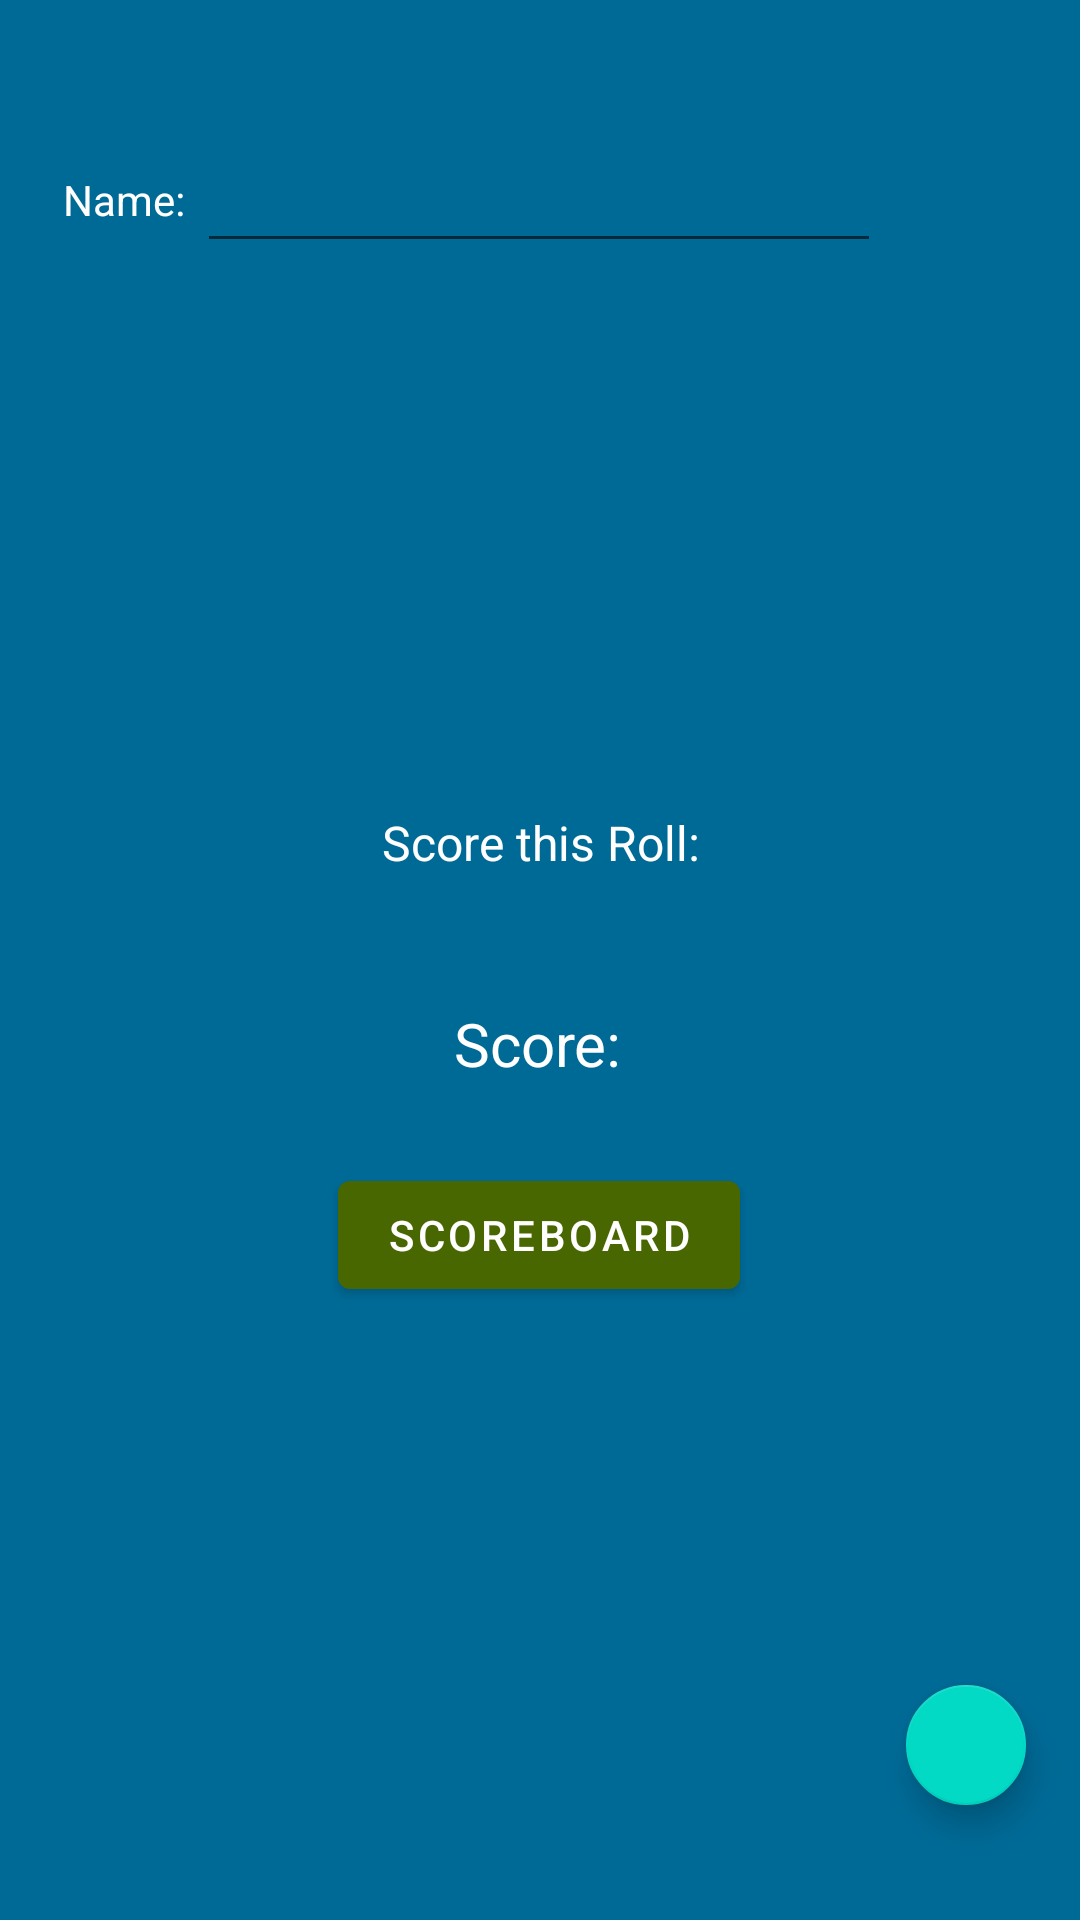

Layout XML and referenced resources for this Android screen:
<!-- AndroidManifest.xml: application theme Theme.DiceGame -->
<!-- res/layout/content_main.xml -->
<?xml version="1.0" encoding="utf-8"?>
<androidx.constraintlayout.widget.ConstraintLayout xmlns:android="http://schemas.android.com/apk/res/android"
    android:id="@+id/content_main"
    xmlns:app="http://schemas.android.com/apk/res-auto"
    xmlns:tools="http://schemas.android.com/tools"
    android:layout_width="match_parent"
    android:layout_height="match_parent"
    android:background="@color/blue_background"
    tools:context=".MainActivity">

    <TextView
        android:id="@+id/txtScoreThisRound"
        android:layout_width="wrap_content"
        android:layout_height="wrap_content"
        android:layout_marginBottom="240dp"
        android:shadowColor="@color/white"
        android:text="@string/score_this_roll"
        android:textAlignment="center"
        android:textColor="@color/white"
        android:textSize="16sp"
        app:layout_constraintBottom_toBottomOf="parent"
        app:layout_constraintLeft_toLeftOf="parent"
        app:layout_constraintRight_toRightOf="parent"
        app:layout_constraintTop_toBottomOf="@+id/txtScoreEnhancer"
        app:layout_constraintVertical_bias="0.125" />

    <ImageView
        android:id="@+id/imgVDie2"
        android:layout_width="80dp"
        android:layout_height="80dp"
        android:contentDescription="@string/dice_number_2"
        app:layout_constraintBottom_toBottomOf="parent"
        app:layout_constraintEnd_toEndOf="parent"
        app:layout_constraintHorizontal_bias="0.498"
        app:layout_constraintStart_toStartOf="parent"
        app:layout_constraintTop_toBottomOf="@+id/editTxtName"
        app:layout_constraintVertical_bias="0.036"
        app:srcCompat="@drawable/die_1" />

    <TextView
        android:id="@+id/txtLudicroursBanner"
        android:layout_width="wrap_content"
        android:layout_height="wrap_content"
        android:text="@string/ludicrous_banner"
        android:visibility="invisible"
        app:layout_constraintBottom_toTopOf="@+id/txtScoreEnhancer"
        app:layout_constraintEnd_toEndOf="parent"
        app:layout_constraintStart_toStartOf="parent"
        app:layout_constraintTop_toBottomOf="@+id/imgVDie2"
        app:layout_constraintVertical_bias="0.568" />

    <ImageView
        android:id="@+id/imgVDie1"
        android:layout_width="80dp"
        android:layout_height="80dp"
        android:layout_marginEnd="8dp"
        android:contentDescription="@string/dice_number_1"
        app:layout_constraintBottom_toBottomOf="parent"
        app:layout_constraintEnd_toStartOf="@+id/imgVDie2"
        app:layout_constraintHorizontal_bias="0.545"
        app:layout_constraintStart_toStartOf="parent"
        app:layout_constraintTop_toBottomOf="@+id/editTxtName"
        app:layout_constraintVertical_bias="0.036"
        app:srcCompat="@drawable/die_1" />

    <ImageView
        android:id="@+id/imgVDie3"
        android:layout_width="80dp"
        android:layout_height="80dp"
        android:contentDescription="@string/dice_number_3"
        app:layout_constraintBottom_toBottomOf="parent"
        app:layout_constraintEnd_toEndOf="parent"
        app:layout_constraintHorizontal_bias="0.476"
        app:layout_constraintStart_toEndOf="@+id/imgVDie2"
        app:layout_constraintTop_toBottomOf="@+id/editTxtName"
        app:layout_constraintVertical_bias="0.036"
        app:srcCompat="@drawable/die_1" />

    <TextView
        android:id="@+id/txtScoreEnhancer"
        android:layout_width="wrap_content"
        android:layout_height="wrap_content"
        android:text="@string/score_enhancer"
        android:textColor="@color/white"
        app:layout_constraintBottom_toBottomOf="parent"
        app:layout_constraintEnd_toEndOf="parent"
        app:layout_constraintHorizontal_bias="0.498"
        app:layout_constraintStart_toStartOf="parent"
        app:layout_constraintTop_toBottomOf="@+id/imgVDie2"
        app:layout_constraintVertical_bias="0.116" />

    <TextView
        android:id="@+id/txtScore"
        android:layout_width="wrap_content"
        android:layout_height="wrap_content"
        android:text="@string/total_score"
        android:textColor="@color/white"
        android:textSize="20sp"
        app:layout_constraintBottom_toBottomOf="parent"
        app:layout_constraintEnd_toEndOf="parent"
        app:layout_constraintHorizontal_bias="0.498"
        app:layout_constraintStart_toStartOf="parent"
        app:layout_constraintTop_toBottomOf="@+id/txtScoreThisRound"
        app:layout_constraintVertical_bias="0.133" />

    <Button
        android:id="@+id/btnScoreBoard"
        android:layout_width="wrap_content"
        android:layout_height="wrap_content"
        android:text="@string/scoreboard_button"
        app:layout_constraintBottom_toBottomOf="parent"
        app:layout_constraintEnd_toEndOf="parent"
        app:layout_constraintHorizontal_bias="0.498"
        app:layout_constraintStart_toStartOf="parent"
        app:layout_constraintTop_toBottomOf="@+id/txtScore"
        app:layout_constraintVertical_bias="0.114" />

    <EditText
        android:id="@+id/editTxtName"
        android:layout_width="228dp"
        android:layout_height="41dp"
        android:autofillHints="Your Name"
        android:inputType="text"
        android:text=""
        app:layout_constraintBottom_toBottomOf="parent"
        app:layout_constraintEnd_toEndOf="parent"
        app:layout_constraintHorizontal_bias="0.497"
        app:layout_constraintStart_toStartOf="parent"
        app:layout_constraintTop_toTopOf="parent"
        app:layout_constraintVertical_bias="0.078" />

    <TextView
        android:id="@+id/txtViewName"
        android:layout_width="wrap_content"
        android:layout_height="wrap_content"
        android:text="@string/name"
        android:textColor="@color/white"
        app:layout_constraintBottom_toBottomOf="parent"
        app:layout_constraintEnd_toStartOf="@+id/editTxtName"
        app:layout_constraintHorizontal_bias="0.84"
        app:layout_constraintStart_toStartOf="parent"
        app:layout_constraintTop_toTopOf="parent"
        app:layout_constraintVertical_bias="0.092" />

    <com.google.android.material.floatingactionbutton.FloatingActionButton
        android:id="@+id/helpButton"
        android:layout_width="wrap_content"
        android:layout_height="wrap_content"
        android:clickable="true"
        app:fabSize="mini"
        app:layout_constraintBottom_toBottomOf="parent"
        app:layout_constraintEnd_toEndOf="parent"
        app:layout_constraintHorizontal_bias="0.955"
        app:layout_constraintStart_toStartOf="parent"
        app:layout_constraintTop_toTopOf="parent"
        app:layout_constraintVertical_bias="0.942"
        app:srcCompat="@drawable/ic_baseline_help_24" />


</androidx.constraintlayout.widget.ConstraintLayout>
<!-- resources referenced by this layout -->
<resources>
  <color name="blue_background">#006A96</color>
  <color name="white">#FFFFFFFF</color>
  <string name="dice_number_1">Dice Number 1</string>
  <string name="dice_number_2">Dice Number 2</string>
  <string name="dice_number_3">Dice Number 3</string>
  <string name="ludicrous_banner">They see me rolling....</string>
  <string name="name">Name:</string>
  <string name="score_enhancer" />
  <string name="score_this_roll">Score this Roll: </string>
  <string name="scoreboard_button">Scoreboard</string>
  <string name="total_score">Score: </string>
  <style name="Theme.DiceGame" parent="Theme.MaterialComponents.DayNight.DarkActionBar">
          
          
          <item name="colorPrimary">#496701</item>
          
          <item name="colorPrimaryVariant">#6a9600</item>
          <item name="colorOnPrimary">@color/white</item>
          
          <item name="colorSecondary">@color/teal_200</item>
          <item name="colorSecondaryVariant">@color/teal_700</item>
          <item name="colorOnSecondary">@color/black</item>
          
          <item name="android:statusBarColor" tools:targetApi="l">?attr/colorPrimaryVariant</item>
          
      </style>
  <color name="teal_200">#FF03DAC5</color>
  <color name="teal_700">#FF018786</color>
  <color name="black">#FF000000</color>
</resources>
